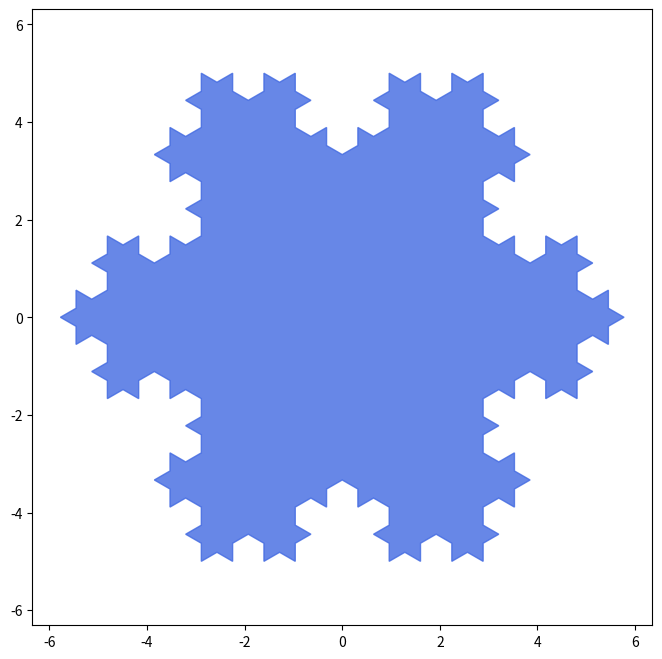

Write Python code to recreate this figure.
import matplotlib.pyplot as plt
import numpy as np


def koch_snowflake(order, scale=10):
    def _koch_snowflake_complex(order):
        if order == 0:
            # initial triangle
            # angles = np.array([0, 120, 240]) + 90   # Original rotation
            angles = np.array([0, 120, 240])    # Modified rotation
            return scale / np.sqrt(3) * np.exp(np.deg2rad(angles) * 1j)
        else:
            ZR = 0.5 - 0.5j * np.sqrt(3) / 3

            p1 = _koch_snowflake_complex(order - 1)  # start points
            p2 = np.roll(p1, shift=-1)  # end points
            dp = p2 - p1  # connection vectors

            new_points = np.empty(len(p1) * 4, dtype=np.complex128)
            new_points[::4] = p1
            new_points[1::4] = p1 + dp / 3
            new_points[2::4] = p1 + dp * ZR
            new_points[3::4] = p1 + dp / 3 * 2
            return new_points

    points = _koch_snowflake_complex(order)
    x, y = points.real, points.imag
    return x, y

# x, y = koch_snowflake(order=5)  # Original pattern
# x, y = koch_snowflake(order=0)  # Triangle
x, y = koch_snowflake(order=3)  # Basic snowflake



plt.figure(figsize=(8, 8))
plt.axis('equal')
# plt.fill(x, y)  # Original color
plt.fill(x, y, color="royalblue", alpha=0.8)    # Modified color
plt.show()
